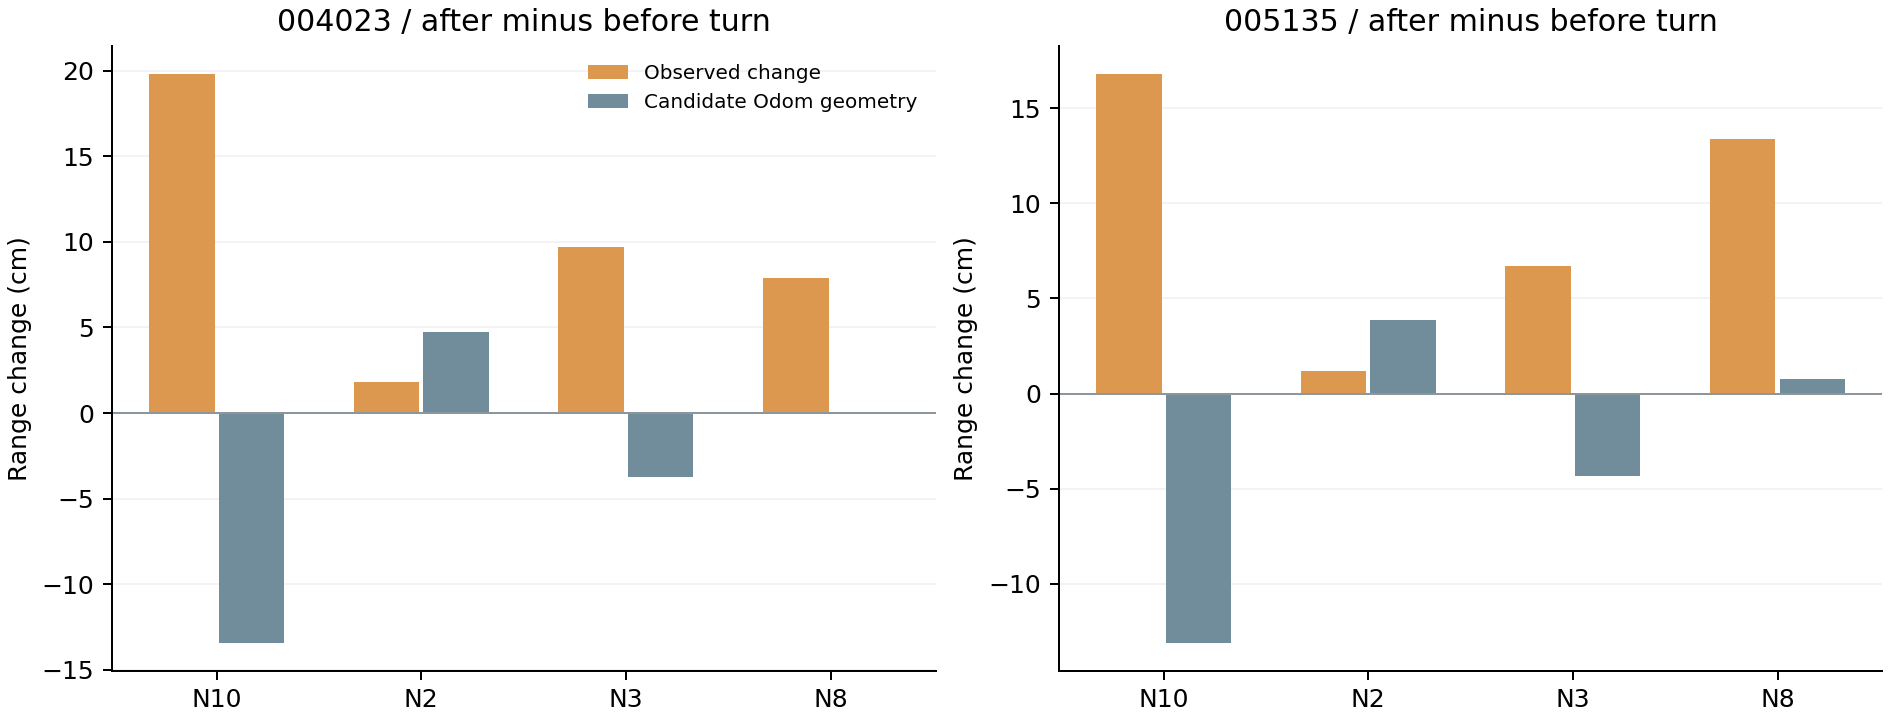

The data file committed next to this chart (first rows):
run, node, before_samples, after_samples, before_yaw_deg, after_yaw_deg, base_odom_median_displacement_m, observed_range_change_m, candidate_geometry_change_m, change_unexplained_by_candidate_geometry…
004023, node_10, 153, 160, 89.38, -1.033, 0.04122, 0.198, -0.1341, 0.3321
004023, node_2, 153, 160, 89.38, -1.033, 0.04122, 0.018, 0.0473, -0.0293
004023, node_3, 153, 160, 89.38, -1.033, 0.04122, 0.097, -0.03739, 0.1344
004023, node_8, 153, 160, 89.38, -1.033, 0.04122, 0.079, -0.0006948, 0.07969
005135, node_10, 152, 161, 89.62, -0.6181, 0.0491, 0.168, -0.1309, 0.2989
005135, node_2, 152, 160, 89.62, -0.6181, 0.0491, 0.012, 0.03889, -0.02689
005135, node_3, 152, 161, 89.62, -0.6181, 0.0491, 0.067, -0.04313, 0.1101
005135, node_8, 152, 161, 89.62, -0.6181, 0.0491, 0.134, 0.007375, 0.1266
